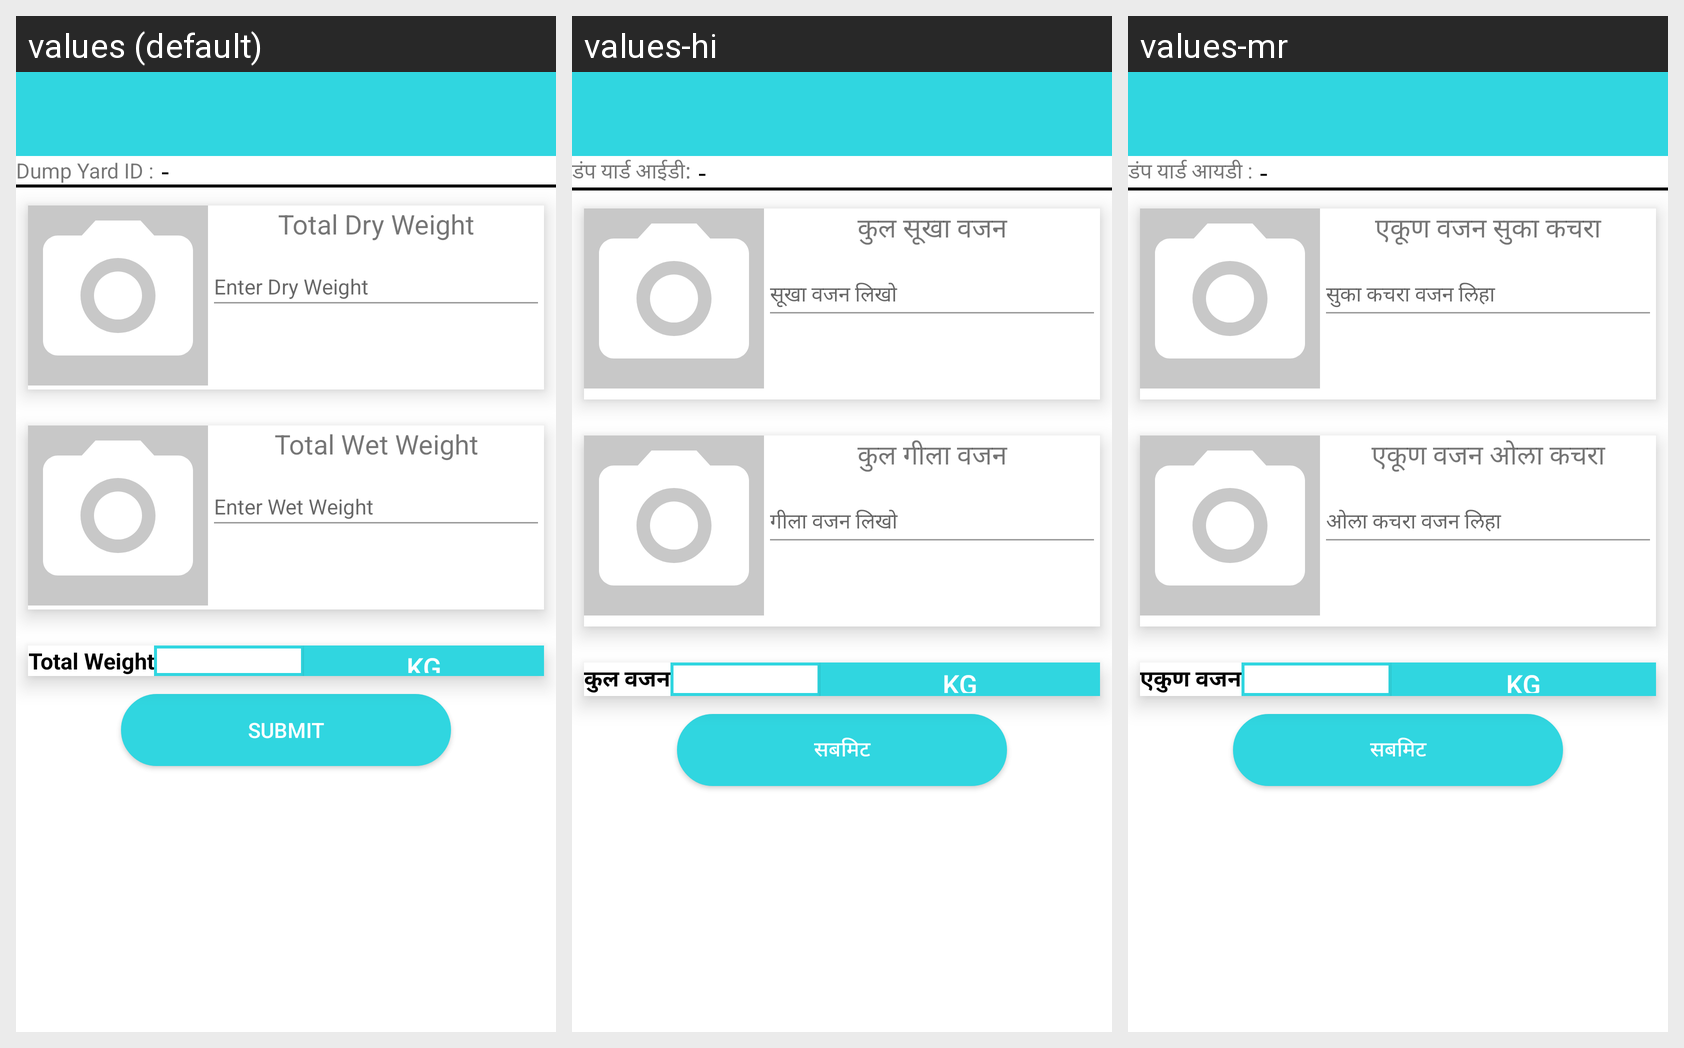

Here is an Android app screen in its default locale and in the app's own translations. Write out the translated-string differences for the strings that appear on this screen.
Android screen res/layout/activity_dump_yard_weight.xml rendered under 3 locales, left to right: values (default), values-hi, values-mr. Device: Nexus 5 (rendered at 1080×1920; each locale shown at half size, 540×960, under a caption strip naming it); theme AppTheme.
Strings drawn on this screen, with the default value and each locale's value (text and hints the layout hard-codes, and strings that could not be matched under every locale, appear in the picture but are not listed):

dump_yard_id_txt
  values: Dump Yard ID :
  values-hi: डंप यार्ड आईडी:
  values-mr: डंप यार्ड आयडी :

hyphen
  values: -
  values-hi: -  [not translated; the default value is used]
  values-mr: -  [not translated; the default value is used]

total_dry_weight
  values: Total Dry Weight
  values-hi: कुल सूखा वजन
  values-mr: एकूण वजन सुका कचरा

enter_dry_weight
  values: Enter Dry Weight
  values-hi: सूखा वजन लिखो
  values-mr: सुका कचरा वजन लिहा

unit_kg
  values: Kg
  values-hi: Kg  [not translated; the default value is used]
  values-mr: Kg  [not translated; the default value is used]

total_wet_weight
  values: Total Wet Weight
  values-hi: कुल गीला वजन
  values-mr: एकूण वजन ओला कचरा

enter_wet_weight
  values: Enter Wet Weight
  values-hi: गीला वजन लिखो
  values-mr: ओला कचरा वजन लिहा

total_weight
  values: Total Weight
  values-hi: कुल वजन
  values-mr: एकुण वजन

submit_txt
  values: Submit
  values-hi: सबमिट
  values-mr: सबमिट
